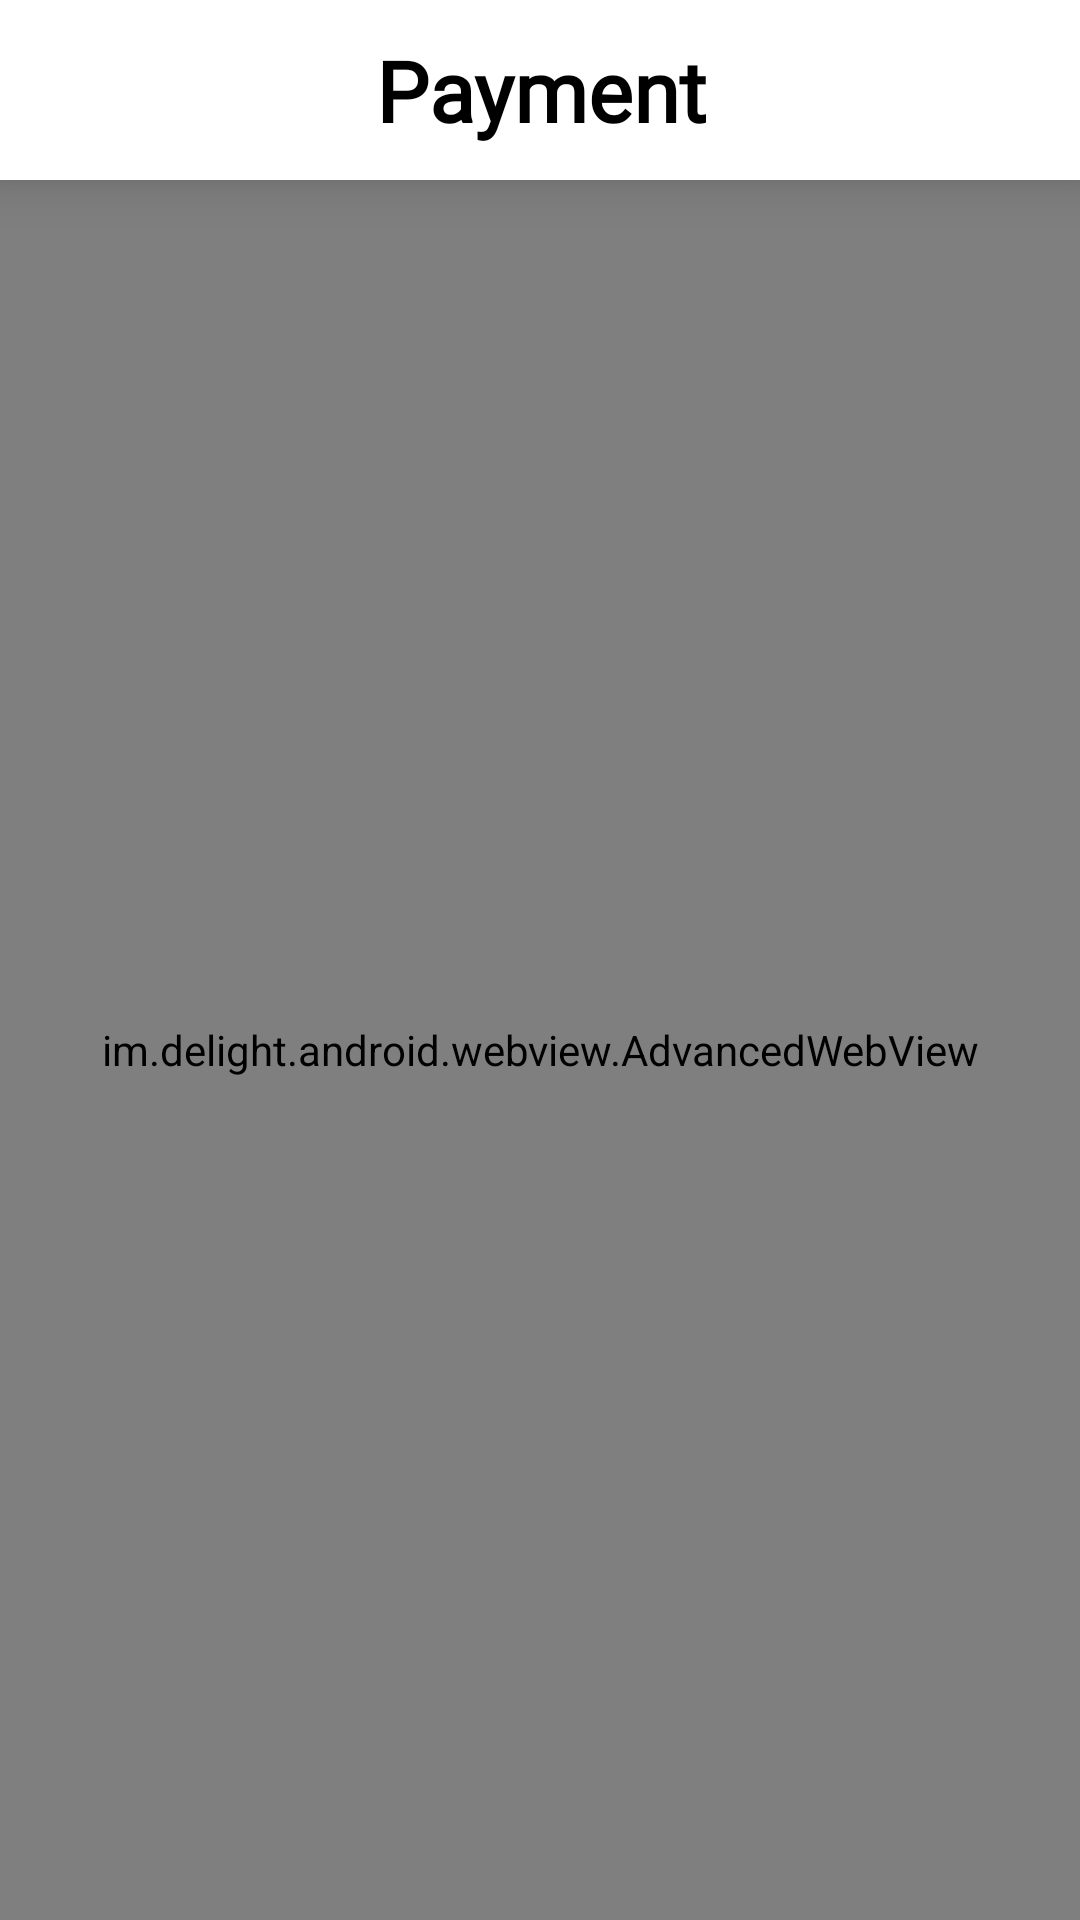

Write the Android layout XML for this screen, with the resource values it uses.
<!-- AndroidManifest.xml: application theme Theme.ECartApp -->
<!-- res/layout/activity_payment.xml -->
<?xml version="1.0" encoding="utf-8"?>
<androidx.constraintlayout.widget.ConstraintLayout xmlns:android="http://schemas.android.com/apk/res/android"
    xmlns:app="http://schemas.android.com/apk/res-auto"
    xmlns:tools="http://schemas.android.com/tools"
    android:layout_width="match_parent"
    android:layout_height="match_parent"
    tools:context=".activities.Payment">

    <RelativeLayout
        android:id="@+id/rel1"
        android:layout_width="match_parent"
        android:layout_height="60dp"
        android:background="@android:color/white"
        android:elevation="10dp"
        app:layout_constraintEnd_toEndOf="parent"
        app:layout_constraintStart_toStartOf="parent"
        app:layout_constraintTop_toTopOf="parent">

        <ImageButton
            android:id="@+id/backBtn"
            android:layout_width="wrap_content"
            android:layout_height="wrap_content"
            android:layout_alignParentStart="true"
            android:layout_centerInParent="true"
            android:layout_marginStart="10dp"
            android:background="@color/white"
            android:clickable="true"
            android:src="@drawable/back2"
            tools:ignore="SpeakableTextPresentCheck,TouchTargetSizeCheck" />

        <TextView
            android:id="@+id/txtTitle"
            android:layout_width="match_parent"
            android:layout_height="wrap_content"
            android:layout_centerInParent="true"
            android:ellipsize="end"
            android:fontFamily="@font/roboto_bold"
            android:gravity="center"
            android:maxLines="1"
            android:padding="5dp"
            android:text="Payment"
            android:textColor="#000"
            android:textSize="28sp"
            android:textStyle="bold" />
    </RelativeLayout>

    <im.delight.android.webview.AdvancedWebView
        android:id="@+id/webview"
        android:layout_width="0dp"
        android:layout_height="0dp"
        app:layout_constraintBottom_toBottomOf="parent"
        app:layout_constraintEnd_toEndOf="parent"
        app:layout_constraintStart_toStartOf="parent"
        app:layout_constraintTop_toBottomOf="@+id/rel1" />

</androidx.constraintlayout.widget.ConstraintLayout>
<!-- resources referenced by this layout -->
<resources>
  <color name="white">#ffffff</color>
  <style name="Theme.ECartApp" parent="Theme.MaterialComponents.Light.NoActionBar.Bridge">
          
          <item name="colorPrimary">#f56a4d</item>
          <item name="colorPrimaryVariant">#feefec</item>
          <item name="colorOnPrimary">#efeeee</item>
          
          <item name="colorSecondary">@color/teal_200</item>
          <item name="colorSecondaryVariant">@color/teal_700</item>
          <item name="colorOnSecondary">@color/black</item>
          
          <item name="android:statusBarColor" tools:targetApi="l">?attr/colorPrimaryVariant</item>
          
      </style>
  <color name="teal_200">#FF03DAC5</color>
  <color name="teal_700">#FF018786</color>
  <color name="black">#FF000000</color>
</resources>
